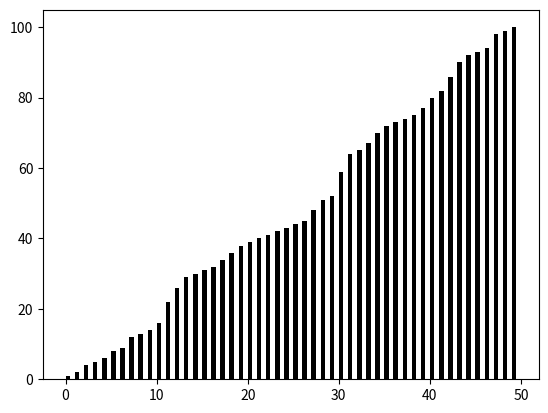

This chart was generated by the following Python code:
"""Quick Sort Visualizations

	Quick Sort uses a divide and conquer algorithm.
	It divides the given list into two smaller lists,
	one for high values and one for low values. It then
	recursively calls itself on those smaller lists.
"""

import matplotlib.pyplot as plt
import numpy as np
import random

def sort(list, low, high):
	if low < high:
		p = partition(list, low, high)
		sort(list, low, p - 1)
		sort(list, p + 1, high)
		
def partition(list, low, high):

	pivot = list[high]
	i = low - 1
	for j in range(low, high):
	
		if list[j] < pivot:
			i += 1
			swap(list, i, j)
			
			for rect, h in zip(rects, list):
				rect.set_height(h)
			plt.pause(0.01)
			
	swap(list, i+1, high)
	
	for rect, h in zip(rects, list):
		rect.set_height(h)
		
	plt.pause(0.01)
	return i + 1
	
def swap(list, a, b):
	list[a], list[b] = list[b], list[a]
	
list = random.sample(range(1, 101), 50)
rects = plt.bar(np.arange(len(list)),list,
				align='edge',color='black',
				width=0.5)
sort(list, 0, len(list)-1)
plt.show()